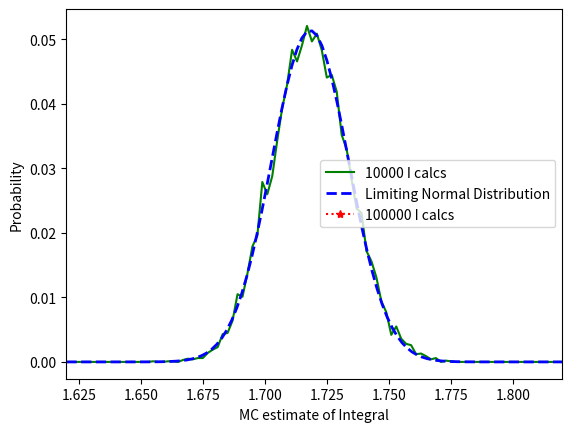

Reproduce this figure in Python.
import matplotlib.pyplot as plt
import numpy as np
import random


def fun(x):
    return np.exp(x)


Value = []
Ty = []
Tx = []
Tx2 = []
Ty2 = []
Value2 = []

n = 10000
for i in range(n):
    X = []
    Y = []
    N = 1000
    for i in range(N):
        X.append(random.random())
    for j in range(N):
        Y.append(fun(X[j]))
    Mean = np.mean(Y)
    v = (Mean)
    Value.append(v)
print('值矩阵：', Value)
print('值矩阵长度：', len(Value))
Value = np.array(Value)

for i in range(100):
    temp1 = len(np.where(Value > 1.62 + 0.002 * i)[0])
    temp2 = len(np.where(Value > 1.62 + 0.002 * (i + 1))[0])
    Ty.append((temp1 - temp2) / n)
print('分布：', Ty)

for i in range(100):
    x = 0.5 * (1.62 + 0.002 * (i) + 1.62 + 0.002 * (i + 1))
    Tx.append(x)
print('where', Tx)

X_l = np.linspace(1.62, 1.82, 100)
sigma = 0.491 / np.sqrt(1000)
mean = np.exp(1) - 1
Y_l = 0.002 / (np.sqrt(2 * np.pi) * sigma) * np.exp(-(X_l - mean) ** 2 / (2 * sigma ** 2))

n = 10000  # 获得n个积分值
# 重复进行n次，每次N采样

for i in range(n):
    X = []
    Y = []
    N = 1000  # 在x轴上随机撒N个点
    # 生成自变量矩阵
    for j in range(N):
        X.append(random.random())
    # 生成因变量矩阵
    for j in range(N):
        Y.append(fun(X[j]))
    # 计算平均值
    Mean = np.average(Y)
    v = Mean
    Value2.append(v)
print(Value2)
print(len(Value2))
Value2 = np.array(Value2)


plt.plot(Tx, Ty, color='g', label='10000 I calcs')
plt.plot(X_l, Y_l, 'blue', linestyle='--', linewidth=2, label='Limiting Normal Distribution')
plt.plot(Tx2, Ty2, '*:', color='r', label='100000 I calcs')
plt.xlim(1.62, 1.82)
plt.legend()
plt.ylabel('Probability')
plt.xlabel('MC estimate of Integral')
plt.show()
